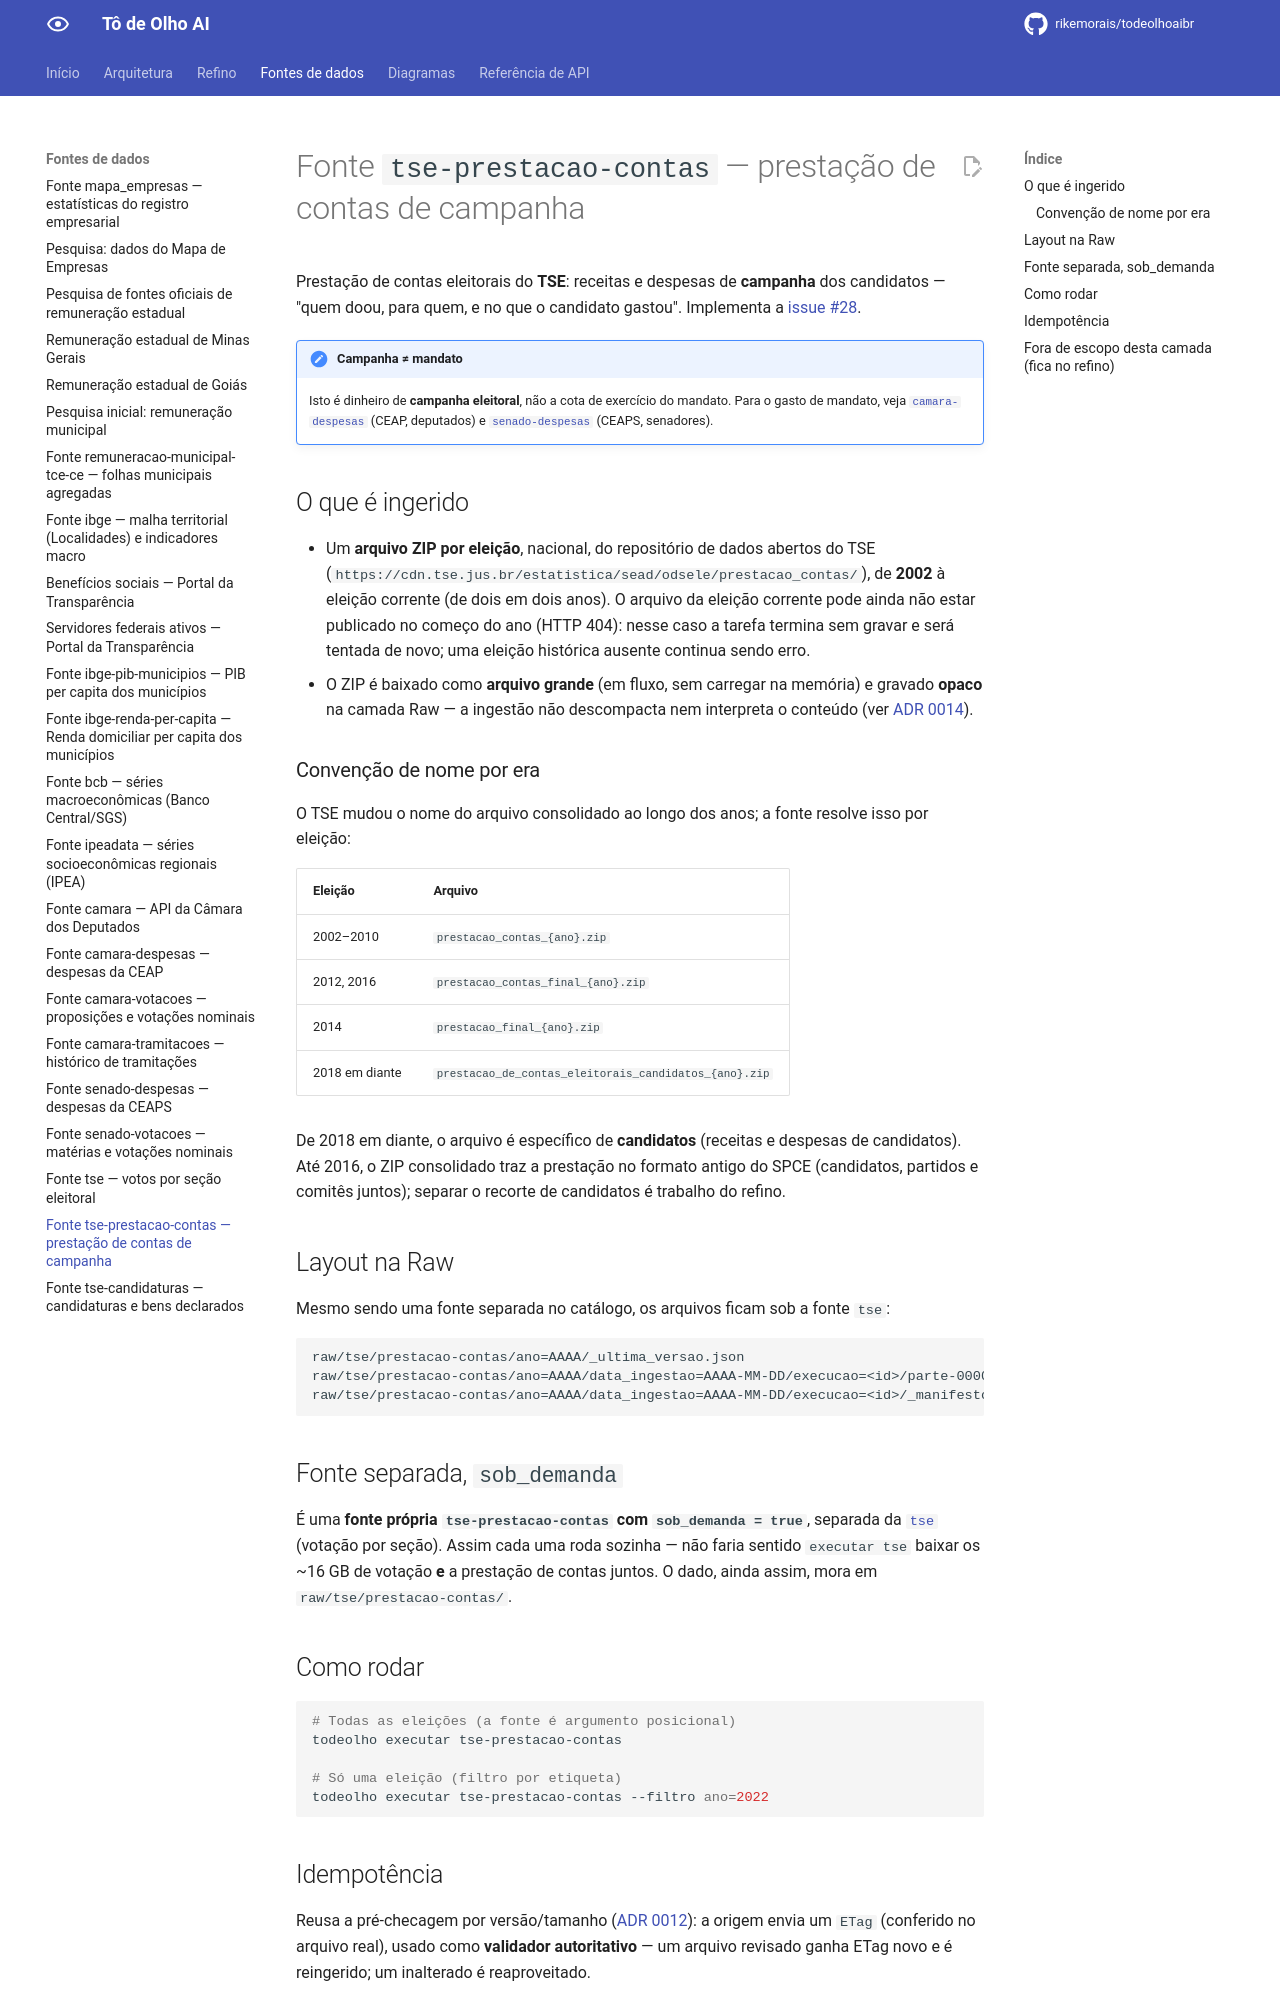

repository: rikemorais/todeolhoaibr · page: 0.131/fontes/tse-prestacao-contas/index.html · generator: mkdocs

# Fonte `tse-prestacao-contas` — prestação de contas de campanha

Prestação de contas eleitorais do **TSE**: receitas e despesas de **campanha** dos candidatos — "quem doou, para quem, e no que o candidato gastou". Implementa a [issue #28](https://github.com/rikemorais/todeolhoaibr/issues/28).

!!! note "Campanha ≠ mandato"
    Isto é dinheiro de **campanha eleitoral**, não a cota de exercício do mandato. Para o gasto de mandato, veja [`camara-despesas`](camara-despesas.md) (CEAP, deputados) e [`senado-despesas`](senado-despesas.md) (CEAPS, senadores).

## O que é ingerido

- Um **arquivo ZIP por eleição**, nacional, do repositório de dados abertos do TSE
  (`https://cdn.tse.jus.br/estatistica/sead/odsele/prestacao_contas/`), de **2002** à eleição
  corrente (de dois em dois anos). O arquivo da eleição corrente pode ainda não estar publicado no
  começo do ano (HTTP 404): nesse caso a tarefa termina sem gravar e será tentada de novo; uma
  eleição histórica ausente continua sendo erro.
- O ZIP é baixado como **arquivo grande** (em fluxo, sem carregar na memória) e gravado **opaco**
  na camada Raw — a ingestão não descompacta nem interpreta o conteúdo (ver
  [ADR 0014](../adr/0014-raw-opaca-e-refino-em-estagio-separado.md)).

### Convenção de nome por era

O TSE mudou o nome do arquivo consolidado ao longo dos anos; a fonte resolve isso por eleição:

| Eleição | Arquivo |
| --- | --- |
| 2002–2010 | `prestacao_contas_{ano}.zip` |
| 2012, 2016 | `prestacao_contas_final_{ano}.zip` |
| 2014 | `prestacao_final_{ano}.zip` |
| 2018 em diante | `prestacao_de_contas_eleitorais_candidatos_{ano}.zip` |

De 2018 em diante, o arquivo é específico de **candidatos** (receitas e despesas de candidatos). Até 2016, o ZIP consolidado traz a prestação no formato antigo do SPCE (candidatos, partidos e comitês juntos); separar o recorte de candidatos é trabalho do refino.

## Layout na Raw

Mesmo sendo uma fonte separada no catálogo, os arquivos ficam sob a fonte `tse`:

```text
raw/tse/prestacao-contas/ano=AAAA/_ultima_versao.json                                    # ponteiro do vigente
raw/tse/prestacao-contas/ano=AAAA/data_ingestao=AAAA-MM-DD/execucao=<id>/parte-00001.zip
raw/tse/prestacao-contas/ano=AAAA/data_ingestao=AAAA-MM-DD/execucao=<id>/_manifesto.json
```

## Fonte separada, `sob_demanda`

É uma **fonte própria `tse-prestacao-contas` com `sob_demanda = true`**, separada da
[`tse`](tse.md) (votação por seção). Assim cada uma roda sozinha — não faria sentido `executar tse`
baixar os ~16 GB de votação **e** a prestação de contas juntos. O dado, ainda assim, mora em
`raw/tse/prestacao-contas/`.

## Como rodar

```bash
# Todas as eleições (a fonte é argumento posicional)
todeolho executar tse-prestacao-contas

# Só uma eleição (filtro por etiqueta)
todeolho executar tse-prestacao-contas --filtro ano=2022
```
